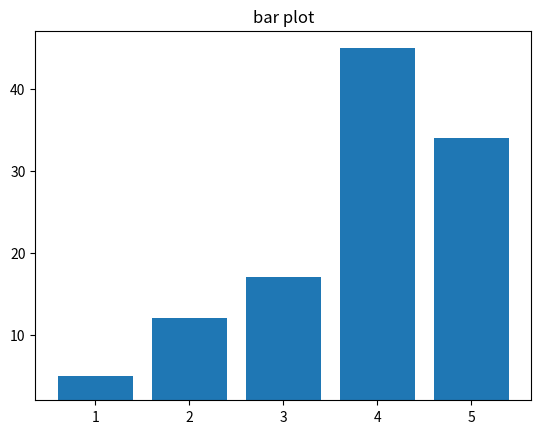

Recreate this plot in Python.
import numpy as np
import matplotlib.pyplot as plt

x = np.array([1,2,3,4,5])

# tinggi barnya
height = [3,10,15,43,32]

# width: lebar bar
plt.bar(x,height, width=0.8, bottom=2.0, align='center')
plt.title("bar plot")
plt.show()
